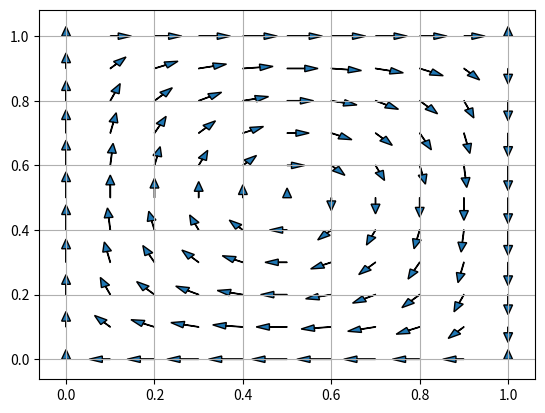

This chart was generated by the following Python code:

# -*- coding: utf-8 -*-
"""
[redacted]
"""

"""
Replicator Dynamics
Implementation closely follows section 3.2.2 from ANALYZING REINFORCEMENT LEARNING ALGORITHMS USING EVOLUTIONARY GAME THEORY (Daan Bloembergen)

"""
import random
import numpy as np
import matplotlib.pyplot as plot



###
# game_code: Prisoner's Dilemma (0)
#            Matching Pennies (1)
game_code = 1
grid_dimension = 11
plot_arrow_scaling = 1/10.0

# Reward / Utility matrix: reward[action_player_0][action_player_1][reward_player_x]
T = 5
R = 3
S = 0
P = 1
reward_pd = np.array([[[R,R],[S,T]] , [[T,S],[P,P]]])
reward_mp = np.array([[[1,-1],[-1,1]] , [[-1,1],[1,-1]]])
reward = reward_pd if game_code == 0 else reward_mp

theta0 = [0,0]
theta1 = [0,0]
for t0 in range(0,grid_dimension):
    for t1 in range(0,grid_dimension):
        theta0[0] = t0/float(grid_dimension-1)
        theta0[1] = 1-t0/float(grid_dimension-1)
        theta1[0] = t1/float(grid_dimension-1)
        theta1[1] = 1-t1/float(grid_dimension-1)
        #calculate changes
        Ay=((np.matmul(reward[0,:,:],theta1)))
        theta0_change = theta0[0]*(Ay[0]-np.matmul(np.transpose(theta0),Ay))
        Bx=((np.matmul(reward[1,:,:],theta0)))
        theta1_change = theta1[0]*(Bx[0]-np.matmul(np.transpose(theta1),Bx))

        #add arrow to the plot
        plot.arrow(theta0[0],theta1[0],theta0_change*plot_arrow_scaling,theta1_change*plot_arrow_scaling,head_width=0.02, head_length=0.03)

plot.grid()
plot.show()


    



